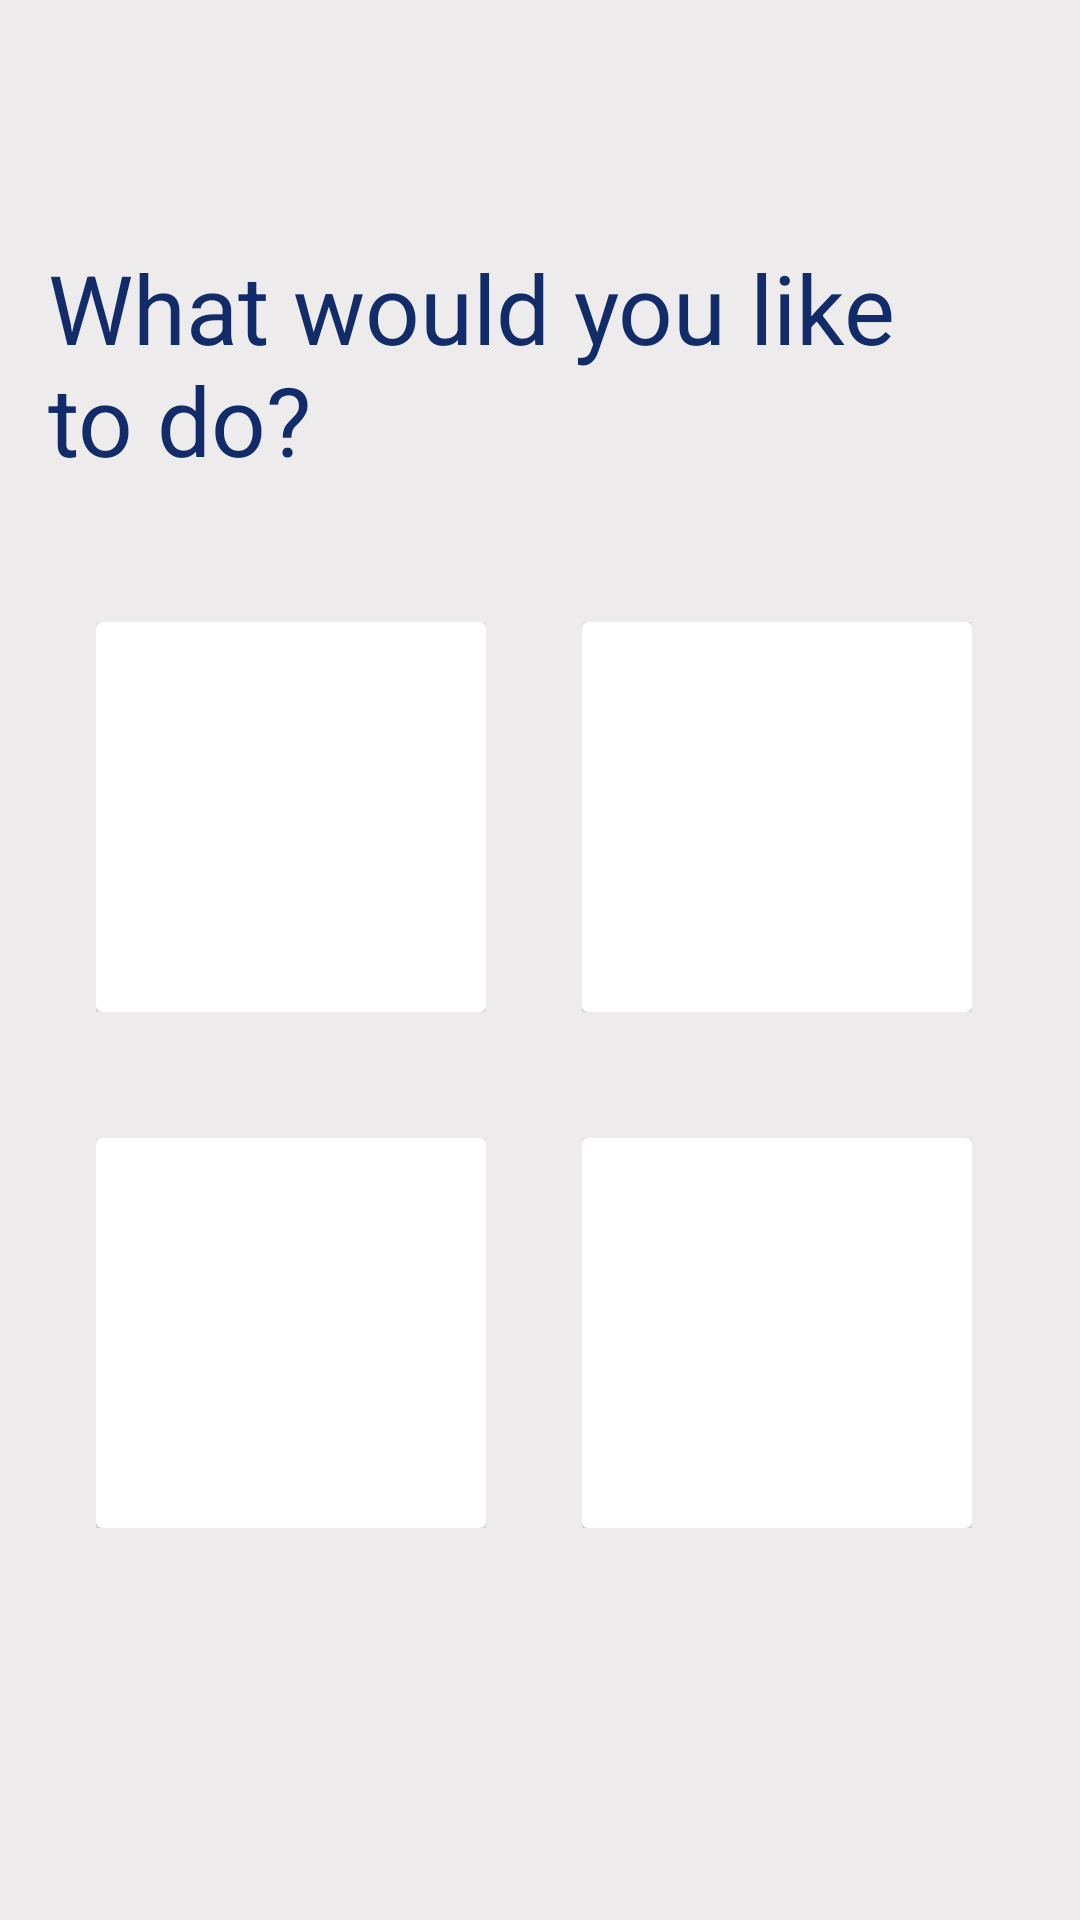

Android layout source for this screen:
<!-- AndroidManifest.xml: application theme AppTheme -->
<!-- res/layout/fragment_dashboard.xml -->
<?xml version="1.0" encoding="utf-8"?>
<FrameLayout xmlns:android="http://schemas.android.com/apk/res/android"
    xmlns:tools="http://schemas.android.com/tools"
    android:layout_width="match_parent"
    android:layout_height="match_parent"
    tools:context=".fragments.DashboardFragment">

    
    <RelativeLayout
        android:layout_width="match_parent"
        android:layout_height="match_parent"
        android:id="@+id/rlDashboard"
        android:background="@color/dashboardBackground"
        android:padding="@dimen/layoutPadding"
        >

        <TextView
            android:layout_width="wrap_content"
            android:layout_height="wrap_content"
            android:id="@+id/tvTitleDashboard"
            android:text="@string/dashboardTitle"
            android:textSize="@dimen/fontLarge"
            android:layout_marginTop="65dp"/>

        <include layout="@layout/dashboard_card_view"
            android:layout_marginTop="30dp"
            android:layout_width="wrap_content"
            android:layout_height="wrap_content"
            android:layout_below="@+id/tvTitleDashboard"
            android:id="@+id/cvList"
            android:layout_marginBottom="@dimen/dashboardCardViewMargins">
        </include>


        <include
            android:id="@+id/cvCreate"
            layout="@layout/dashboard_card_view"
            android:layout_width="wrap_content"
            android:layout_height="wrap_content"
            android:layout_marginTop="30dp"
            android:layout_toRightOf="@+id/cvList"
            android:layout_below="@+id/tvTitleDashboard"/>

        <include
            android:id="@+id/cvSearch"
            layout="@layout/dashboard_card_view"
            android:layout_width="wrap_content"
            android:layout_height="wrap_content"
            android:layout_below="@+id/cvList"/>

        <include
            android:id="@+id/cvDelete"
            layout="@layout/dashboard_card_view"
            android:layout_width="wrap_content"
            android:layout_height="wrap_content"
            android:layout_below="@+id/cvList"
            android:layout_toRightOf="@+id/cvSearch"/>






    </RelativeLayout>


</FrameLayout>
<!-- res/layout/dashboard_card_view.xml (included above) -->
<?xml version="1.0" encoding="utf-8"?>
<RelativeLayout xmlns:android="http://schemas.android.com/apk/res/android"
    android:layout_width="wrap_content"
    android:layout_height="wrap_content"
    android:padding="@dimen/layoutPadding">

    <androidx.cardview.widget.CardView
        android:layout_width="130dp"
        android:layout_height="130dp"
        android:id="@+id/mainCv">

        <RelativeLayout
            android:layout_width="match_parent"
            android:layout_height="match_parent">

            <TextView
                android:id="@+id/tvTitleCardView"
                android:layout_width="wrap_content"
                android:layout_height="wrap_content"
                android:layout_centerInParent="true"
                android:text=""
                android:textSize="@dimen/fontSmall" />

            <TextView
                android:id="@+id/tvDescriptionCardView"
                android:layout_width="wrap_content"
                android:layout_height="wrap_content"
                android:textSize="@dimen/verySmall"
                android:layout_below="@+id/tvTitleCardView"
                android:layout_centerHorizontal="true"
                android:text="" />
        </RelativeLayout>
    </androidx.cardview.widget.CardView>

</RelativeLayout>
<!-- resources referenced by this layout -->
<resources>
  <color name="dashboardBackground">#EDEBEB</color>
  <dimen name="dashboardCardViewMargins">10dp</dimen>
  <dimen name="fontLarge">32</dimen>
  <dimen name="fontSmall">16</dimen>
  <dimen name="layoutPadding">16dp</dimen>
  <string name="dashboardTitle">What would you like \nto do?</string>
  <style name="AppTheme" parent="Theme.AppCompat.Light.DarkActionBar">
          
          <item name="colorPrimary">@color/colorPrimary</item>
          <item name="colorPrimaryDark">@color/colorPrimaryDark</item>
          <item name="colorAccent">@color/colorAccent</item>
          <item name="android:textColor">@color/fontColor</item>
      </style>
  <color name="colorPrimary">#6200EE</color>
  <color name="colorPrimaryDark">#3700B3</color>
  <color name="colorAccent">#03DAC5</color>
  <color name="fontColor">#112C69</color>
</resources>
